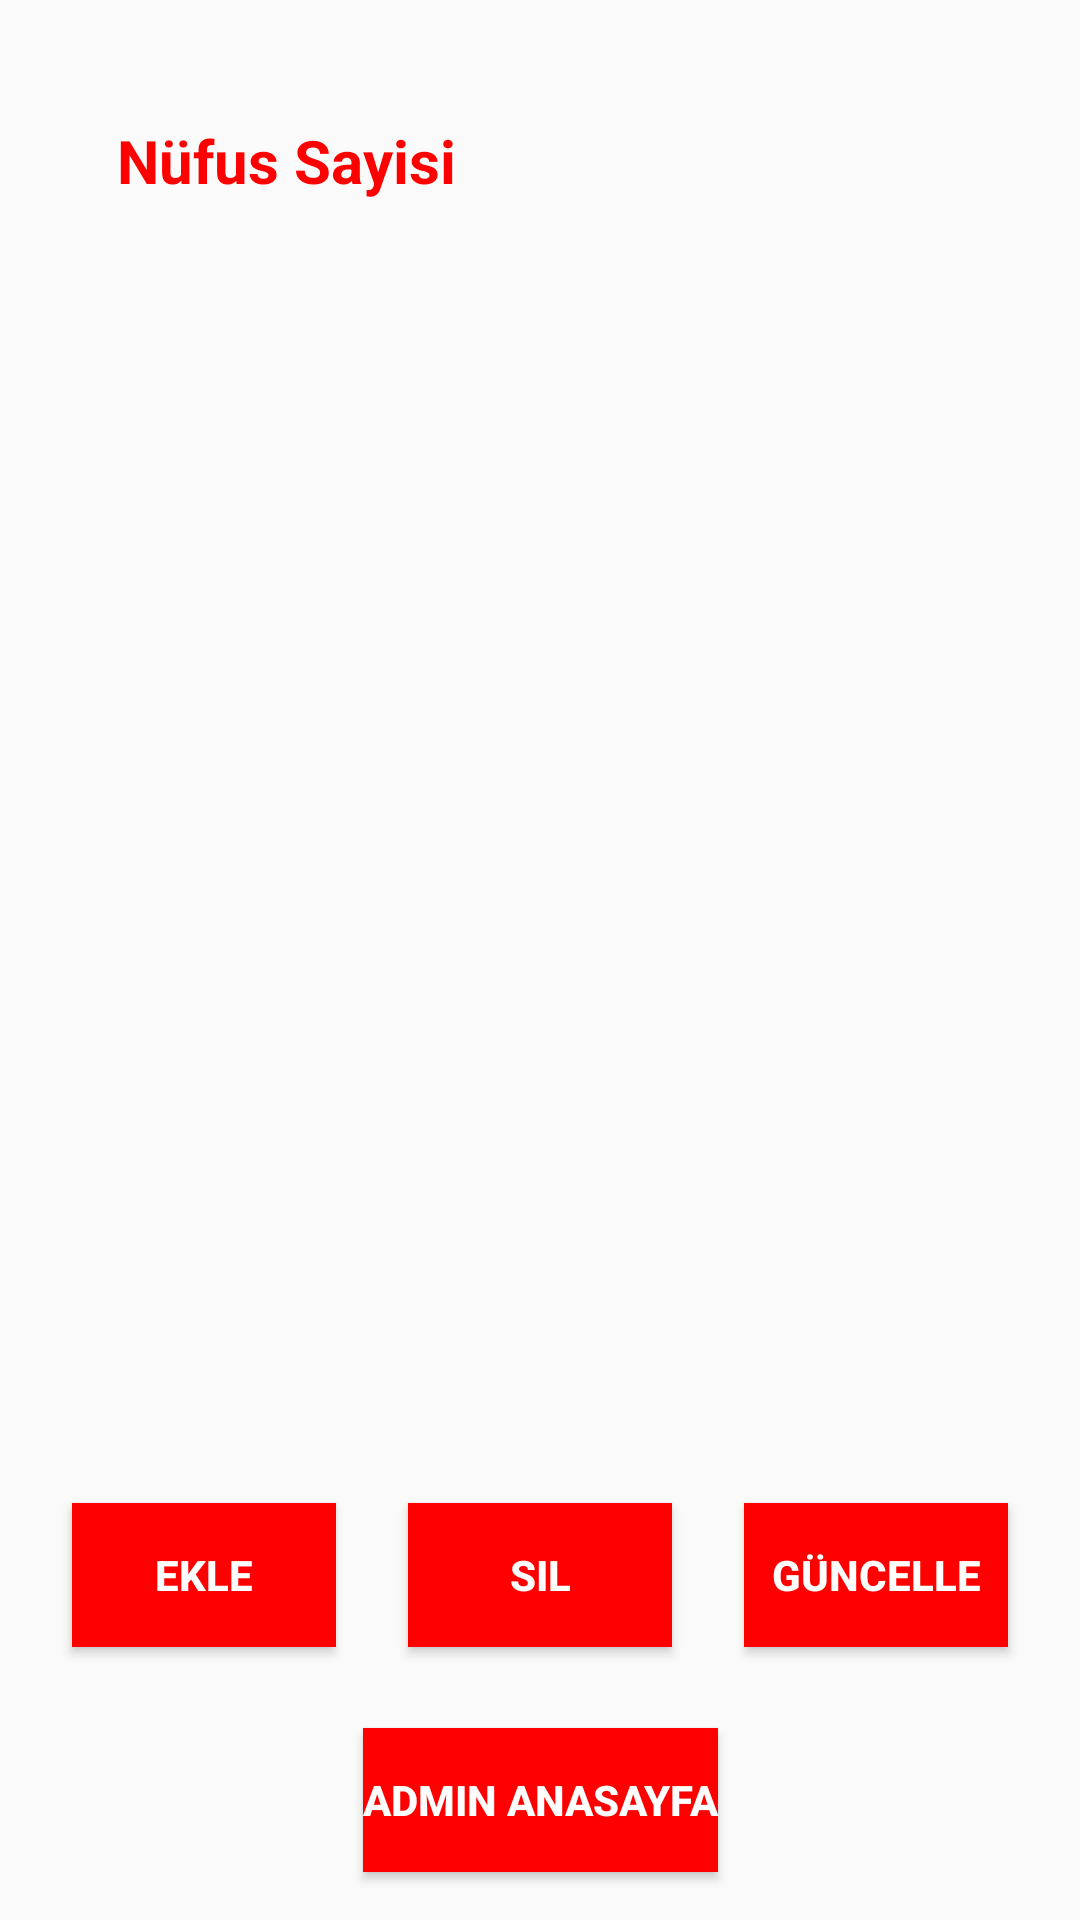

Produce the Android XML layout that renders to this screen, including the resource entries it uses.
<!-- AndroidManifest.xml: application theme Theme.SehirTanitim -->
<!-- res/layout/activity_admin_nufus_sayisi.xml -->
<?xml version="1.0" encoding="utf-8"?>
<androidx.constraintlayout.widget.ConstraintLayout xmlns:android="http://schemas.android.com/apk/res/android"
    xmlns:app="http://schemas.android.com/apk/res-auto"
    xmlns:tools="http://schemas.android.com/tools"
    android:id="@+id/main"
    android:layout_width="match_parent"
    android:layout_height="match_parent"
    tools:context=".AdminNufusSayisiActivity">

    <TextView
        android:id="@+id/textView"
        android:layout_width="wrap_content"
        android:layout_height="wrap_content"
        android:layout_marginStart="39dp"
        android:layout_marginTop="40dp"
        android:layout_marginBottom="13dp"
        android:text="Nüfus Sayisi"
        android:textColor="#FF0000"
        android:textSize="20sp"
        android:textStyle="bold"
        app:layout_constraintBottom_toTopOf="@+id/viewFlipper"
        app:layout_constraintStart_toStartOf="parent"
        app:layout_constraintTop_toTopOf="parent" />

    <Button
        android:id="@+id/btnEkle"
        android:layout_width="wrap_content"
        android:layout_height="wrap_content"
        android:layout_marginBottom="91dp"
        android:background="#FF0000"
        android:text="Ekle"
        android:textColor="#FFFFFF"
        android:textStyle="bold"
        app:layout_constraintBottom_toBottomOf="parent"
        app:layout_constraintEnd_toStartOf="@+id/btnSil"
        app:layout_constraintHorizontal_bias="0.5"
        app:layout_constraintStart_toStartOf="parent" />

    <Button
        android:id="@+id/btnSil"
        android:layout_width="wrap_content"
        android:layout_height="wrap_content"
        android:layout_marginBottom="27dp"
        android:background="#FF0000"
        android:text="Sil"
        android:textColor="#FFFFFF"
        android:textStyle="bold"
        app:layout_constraintBottom_toTopOf="@+id/btnAdminMain"
        app:layout_constraintEnd_toStartOf="@+id/btnGuncelle"
        app:layout_constraintHorizontal_bias="0.5"
        app:layout_constraintStart_toEndOf="@+id/btnEkle" />

    <Button
        android:id="@+id/btnGuncelle"
        android:layout_width="wrap_content"
        android:layout_height="wrap_content"
        android:layout_marginBottom="91dp"
        android:background="#FF0000"
        android:text="Güncelle"
        android:textColor="#FFFFFF"
        android:textStyle="bold"
        app:layout_constraintBottom_toBottomOf="parent"
        app:layout_constraintEnd_toEndOf="parent"
        app:layout_constraintHorizontal_bias="0.5"
        app:layout_constraintStart_toEndOf="@+id/btnSil" />

    <ListView
        android:id="@+id/listViewNufusSayisi"
        android:layout_width="345dp"
        android:layout_height="500dp"
        android:layout_marginStart="33dp"
        android:layout_marginTop="70dp"
        android:layout_marginEnd="33dp"
        app:layout_constraintEnd_toEndOf="parent"
        app:layout_constraintStart_toStartOf="parent"
        app:layout_constraintTop_toTopOf="parent" />

    <Button
        android:id="@+id/btnAdminMain"
        android:layout_width="wrap_content"
        android:layout_height="wrap_content"
        android:layout_marginBottom="16dp"
        android:background="#ff0000"
        android:text="Admin Anasayfa"
        android:textColor="#FFFFFF"
        android:textStyle="bold"
        app:layout_constraintBottom_toBottomOf="parent"
        app:layout_constraintEnd_toEndOf="parent"
        app:layout_constraintHorizontal_bias="0.5"
        app:layout_constraintStart_toStartOf="parent" />
</androidx.constraintlayout.widget.ConstraintLayout>
<!-- resources referenced by this layout -->
<resources>
  <style name="Theme.SehirTanitim" parent="Base.Theme.SehirTanitim" />
  <style name="Base.Theme.SehirTanitim" parent="Theme.AppCompat.Light.NoActionBar">
          
          
      </style>
</resources>
